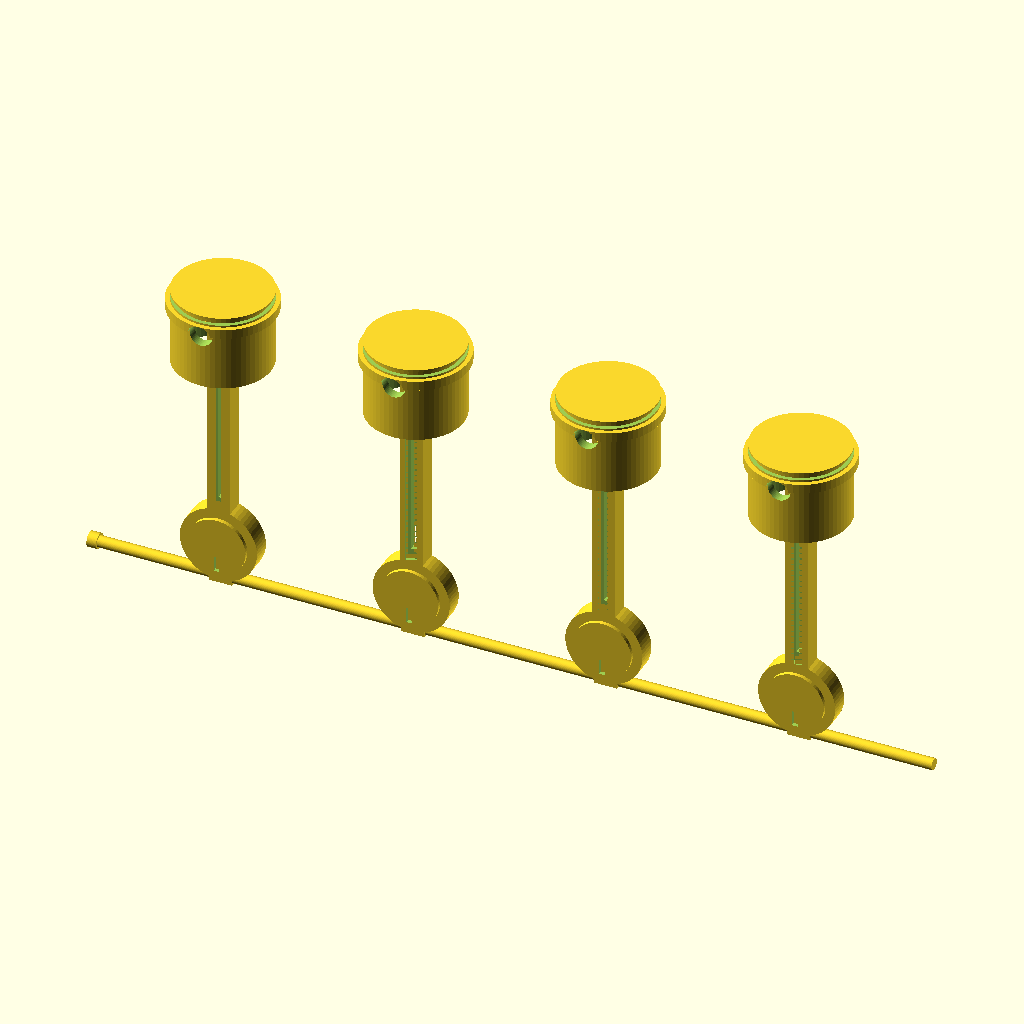
Cell 1 — every parameter at its default value.
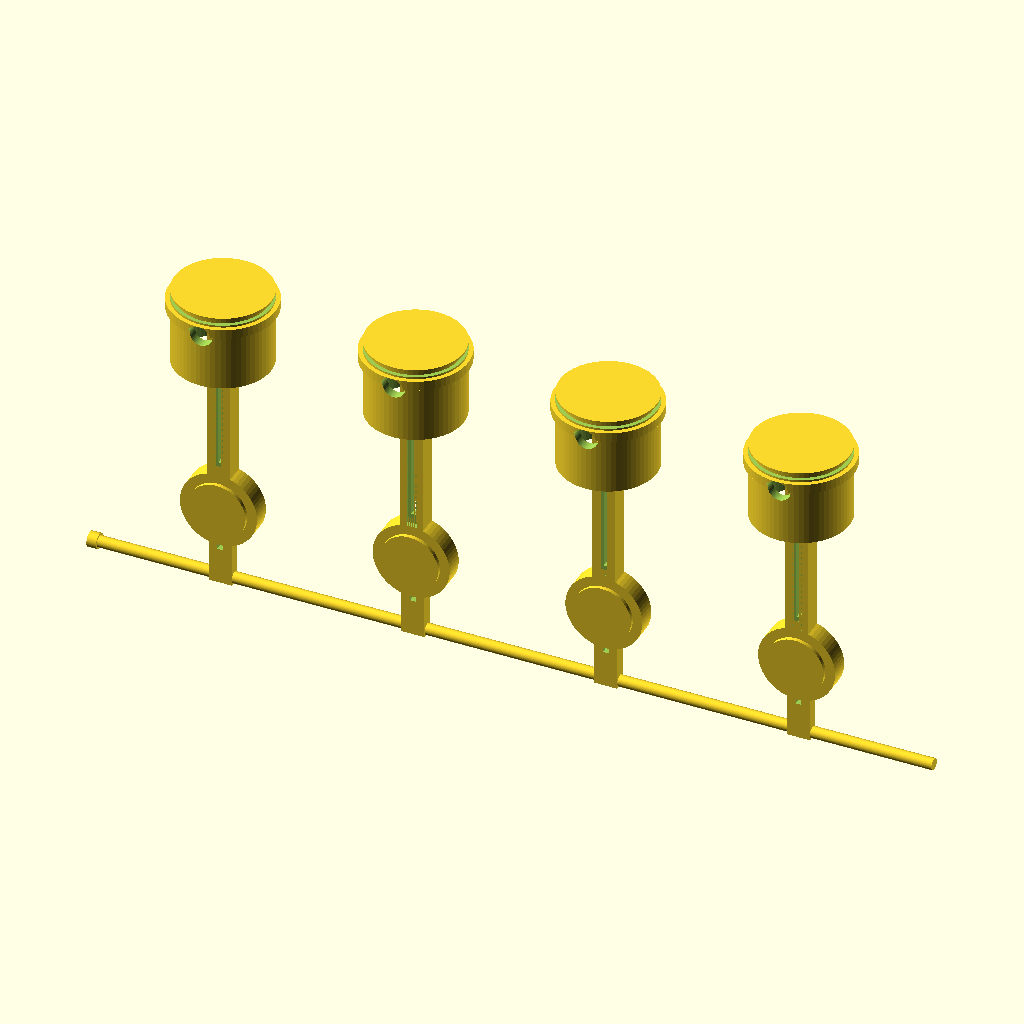
Cell 2: throw_h = 40 (everything else at default).
All cells are drawn from the same view direction (rotation 55°, 0°, 25°, orthographic, colour scheme Cornfield), but the view is re-fitted for each cell, so position and scale can differ between cells as well as the parameter.
The OpenSCAD source (projects/P3D-Bench/demo/spatial_live_v1/assets/a300df9af51e85ab1e403201677b851a4b2a3403f0183863dba4a85340b4d833.scad):
// Parameters
shaft_len = 438; shaft_d = 6;
stations = [69, 169, 269, 369];
throw_h = 20;                       // crank disc offset above backbone
disc_d = 30; disc_t = 14;
arm_w = 12; arm_t = 6;
pist_d = 50; pist_h = 40; pist_z0 = 124;
skirt_d = 40; skirt_h = 28; pocket_d = 30;
ring_od = 54.56; ring_id = 49.5; ring_h = 5;
pin_d = 12; pin_z = 153;
rod_w = 12; rod_t = 10; eye_d = 40; small_d = 20;
bush_od = 8; bush_id = 5.6; bush_l = 5;
$fn = 64;

module piston() {
    translate([0, 0, pist_z0]) {
        difference() {
            cylinder(h = pist_h, d = pist_d);                 // barrel + flat crown
            translate([0, 0, -1]) cylinder(h = skirt_h + 1, d = skirt_d);   // skirt bore
            translate([0, 0, skirt_h]) cylinder(h = 8, d = pocket_d);       // blind pocket
            translate([0, 0, pist_h - 4])                     // ring groove
                difference() { cylinder(h = 3, d = pist_d + 2); cylinder(h = 3, d = pist_d - 4); }
        }
        translate([0, 0, pist_h - 10])                        // spacer ring seated on barrel
            difference() { cylinder(h = ring_h, d = ring_od); cylinder(h = ring_h, d = ring_id); }
    }
}

module rod() {
    difference() {
        union() {
            translate([0, -rod_t/2, throw_h]) rotate([-90, 0, 0]) cylinder(h = rod_t, d = eye_d);   // big end
            translate([-rod_w/2, -rod_t/2, throw_h]) cube([rod_w, rod_t, pin_z - throw_h]);          // shank
            translate([0, -rod_t/2, pin_z]) rotate([-90, 0, 0]) cylinder(h = rod_t, d = small_d);    // small end
        }
        translate([-3, 2, throw_h + 20]) cube([6, 3, pin_z - throw_h - 40]);   // I-beam pockets
        translate([-3, -5, throw_h + 20]) cube([6, 3, pin_z - throw_h - 40]);
        translate([-1.5, -10, throw_h + 25]) cube([3, 20, pin_z - throw_h - 60]); // lightening slot
    }
}

module shaft() {
    difference() {
        union() {
            rotate([0, 90, 0]) cylinder(h = shaft_len, d = shaft_d);          // backbone rod
            for (x = stations) {
                translate([x - arm_w/2, -arm_t/2, -3]) cube([arm_w, arm_t, throw_h + 6]); // bracket arm
                translate([x, 0, throw_h]) rotate([-90, 0, 0]) cylinder(h = disc_t, d = disc_d, center = true); // disc boss
            }
        }
        for (x = stations) translate([x - 1.5, -10, throw_h/2 - 4]) cube([3, 20, 8]); // arm slots
    }
}

module bushing() {
    rotate([0, 90, 0])
        difference() { cylinder(h = bush_l, d = bush_od); translate([0, 0, -1]) cylinder(h = bush_l + 2, d = bush_id); }
}

// Unified assembly
difference() {
    union() {
        shaft();
        bushing();
        for (x = stations) translate([x, 0, 0]) { piston(); rod(); }
    }
    for (x = stations) translate([x, -40, pin_z]) rotate([-90, 0, 0]) cylinder(h = 80, d = pin_d); // wrist-pin bores
}
Parameter table extracted from the source (name, type, default, range or options):
stations: vector, default [69, 169, 269, 369]
throw_h: number, default 20
